Labelled photos from "ProjectAkhirMultimedia", an image-classification folder in M-2002/ProjectAkhirMultimedia. The possible labels are: emprit ginger, jahe merah, jahe putih, kencur, kunyit hitam, kunyit kuning, kunyit putih, lengkuas, temulawak.

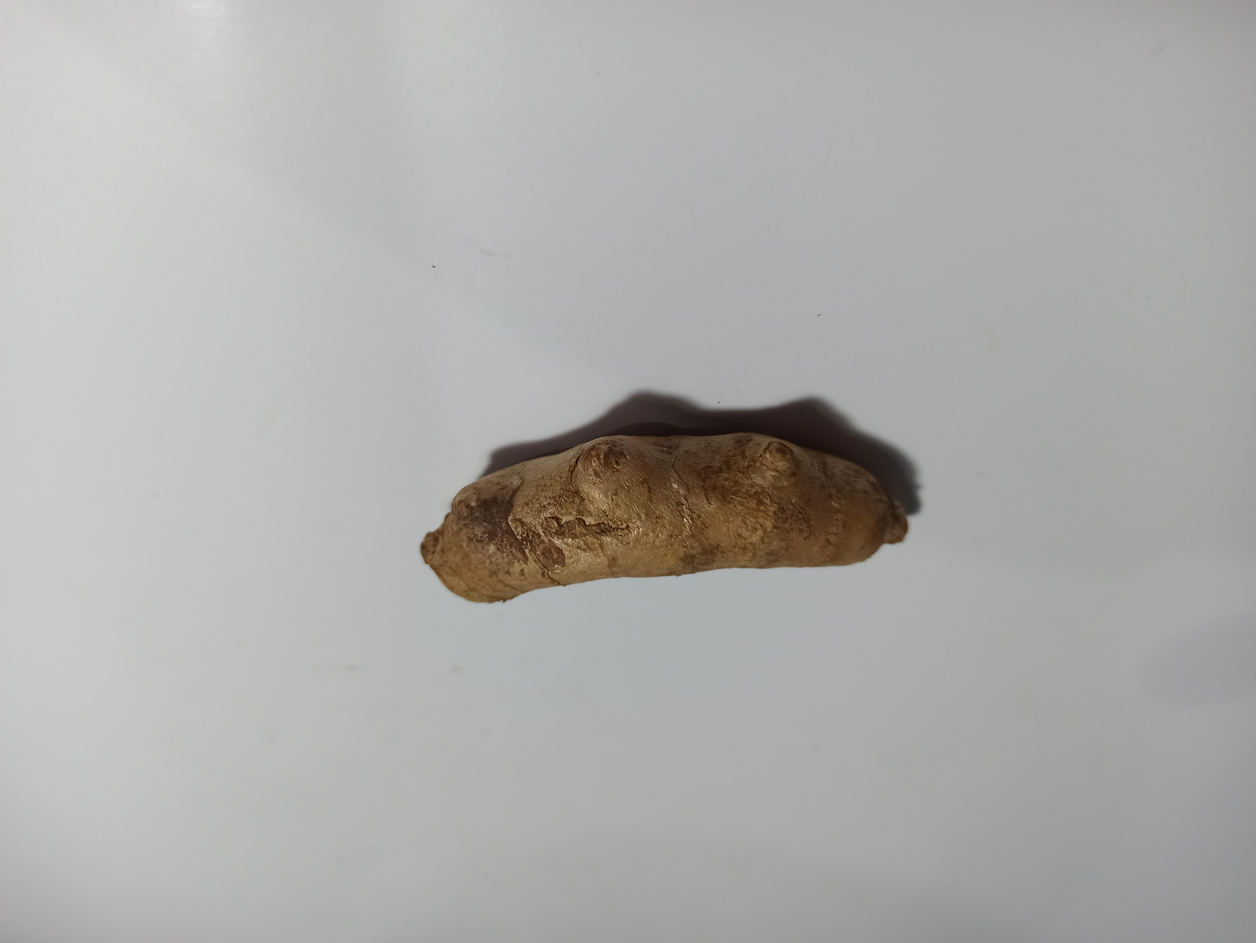
Label: kunyit kuning

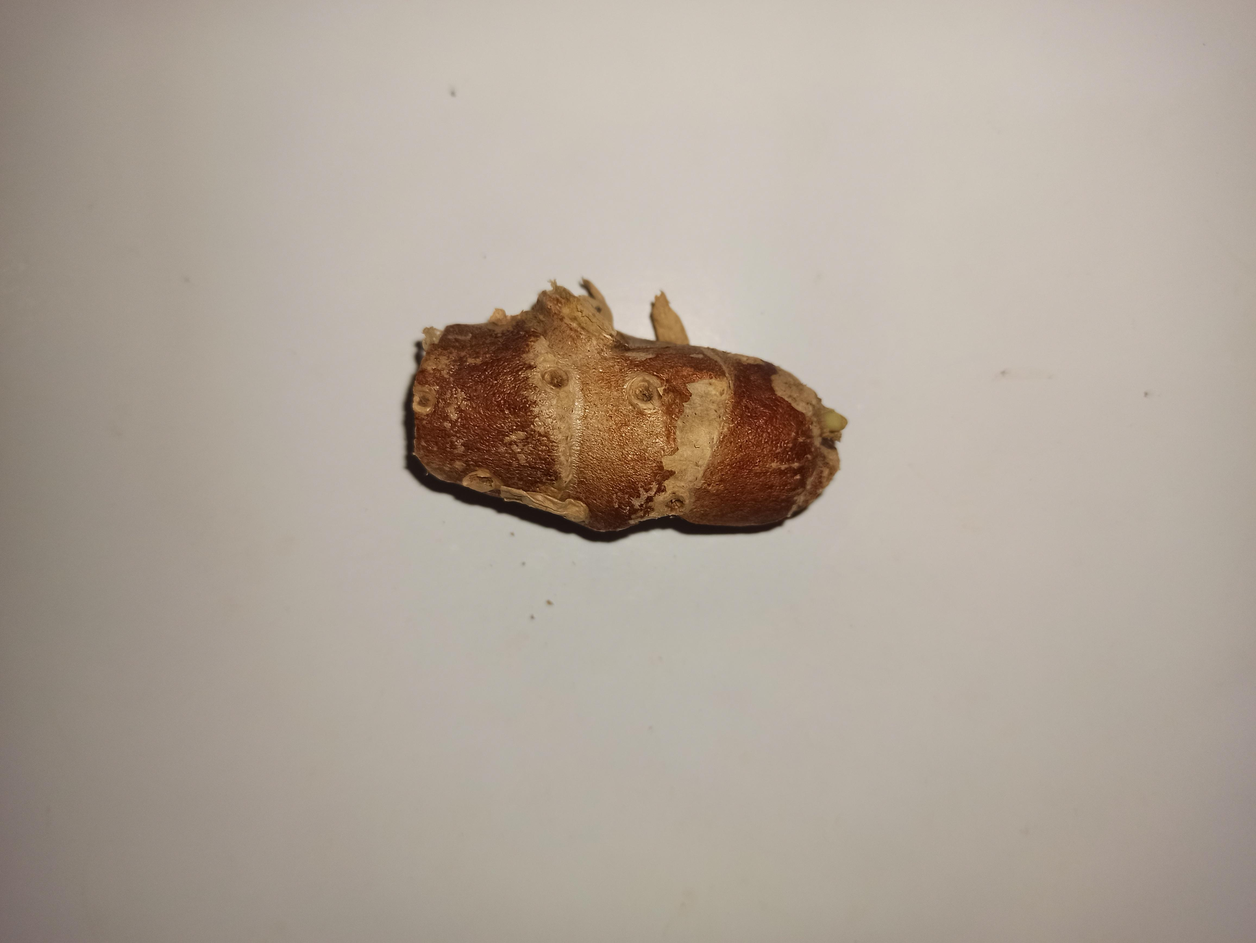
Label: kencur

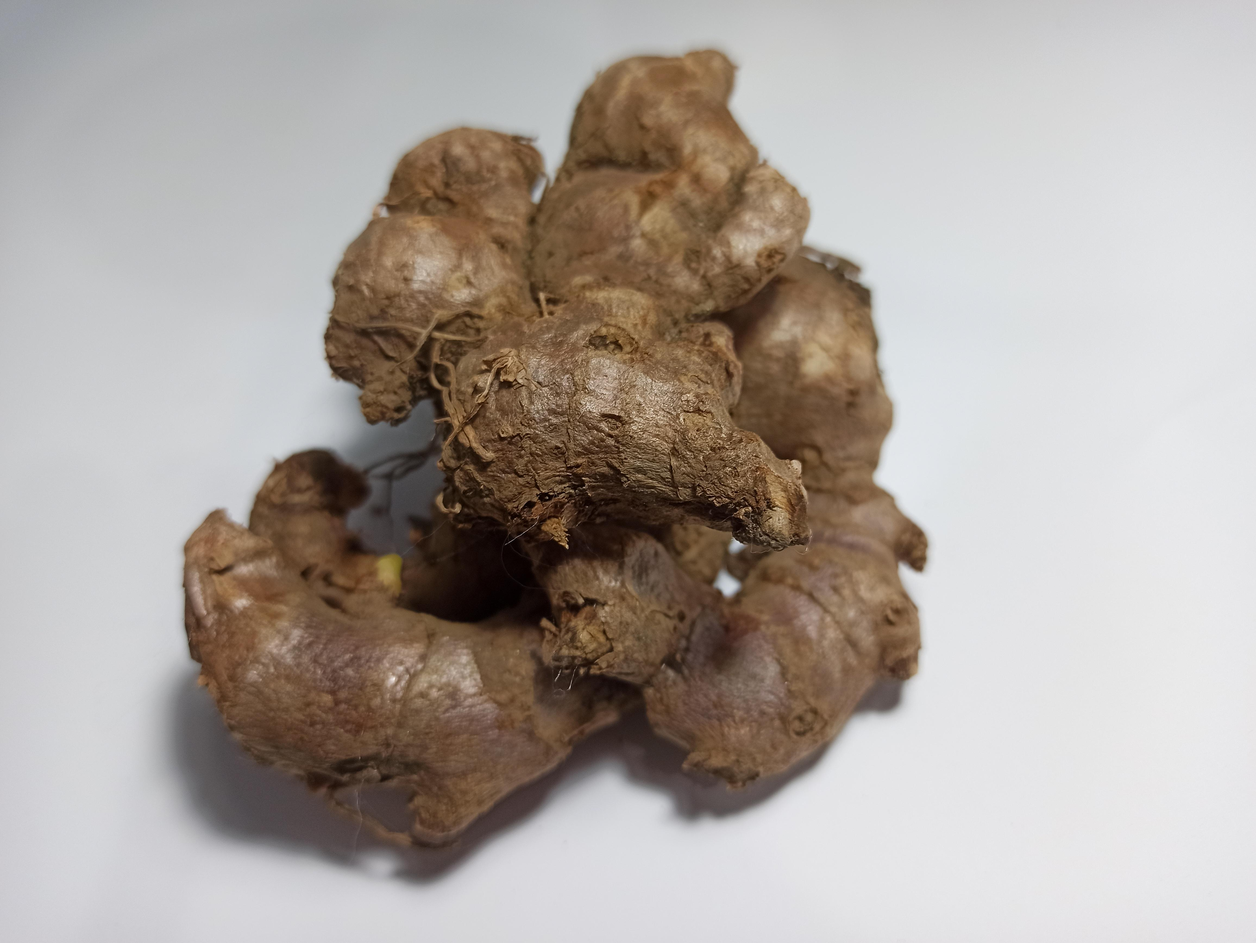
Label: jahe merah

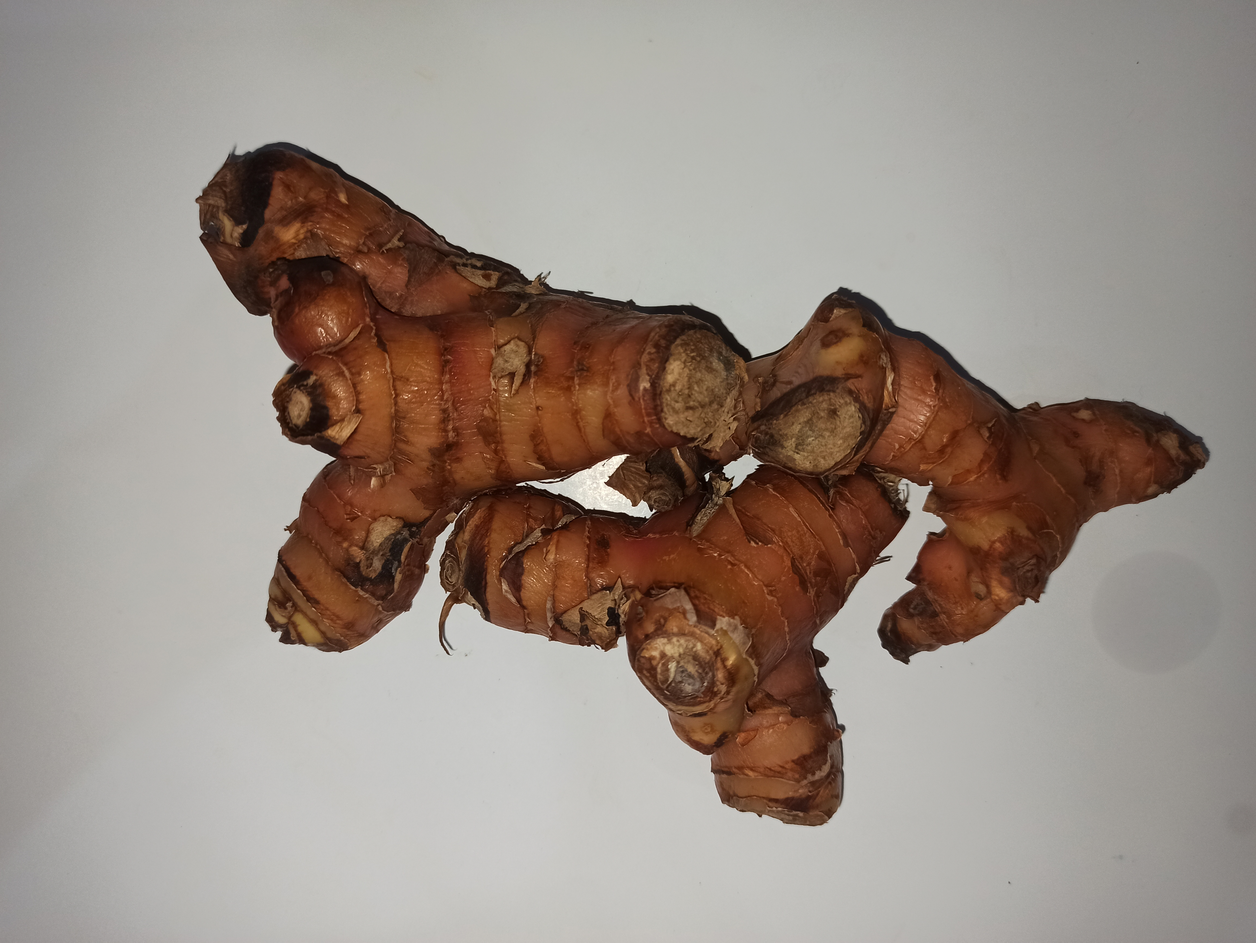
Label: lengkuas

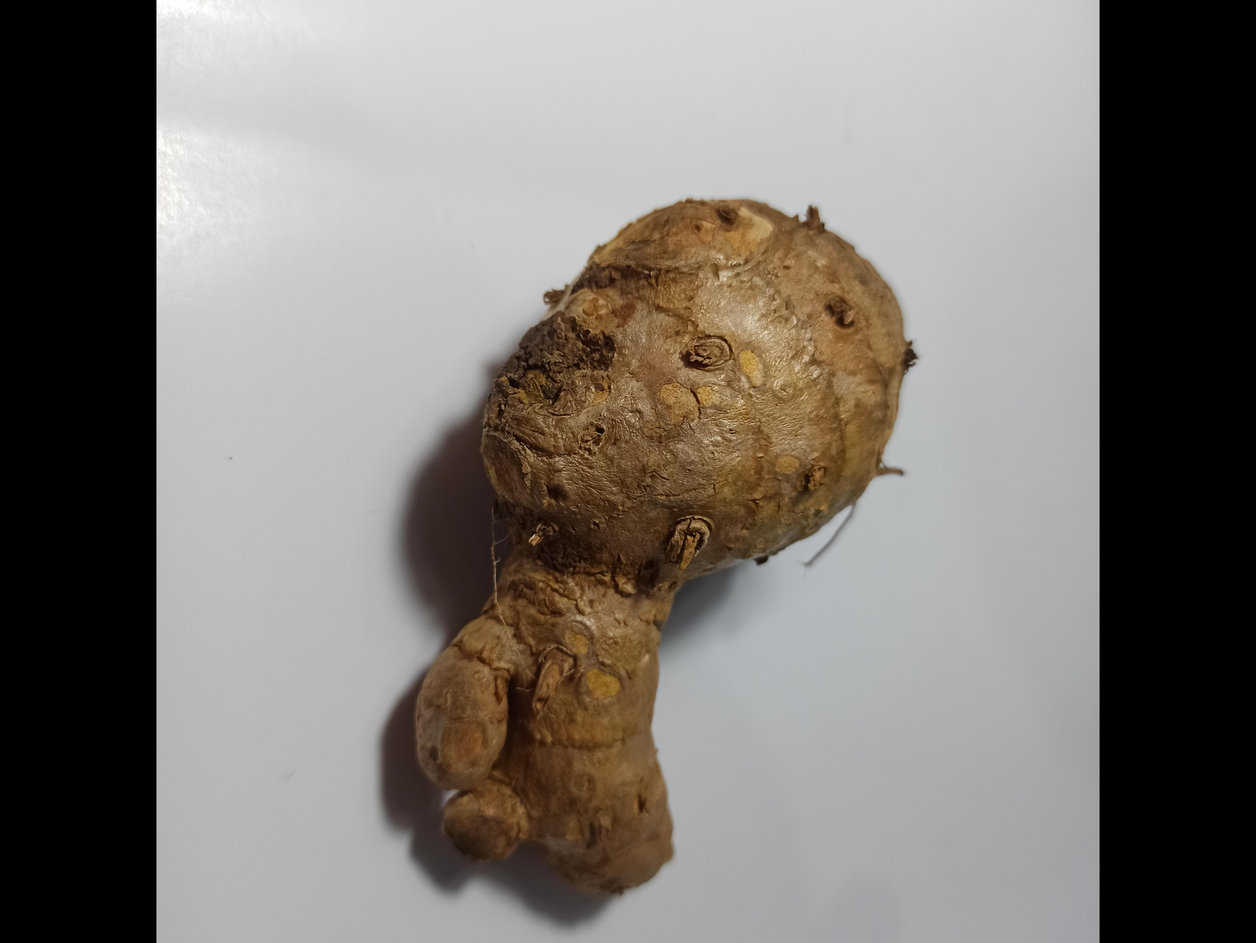
Label: temulawak

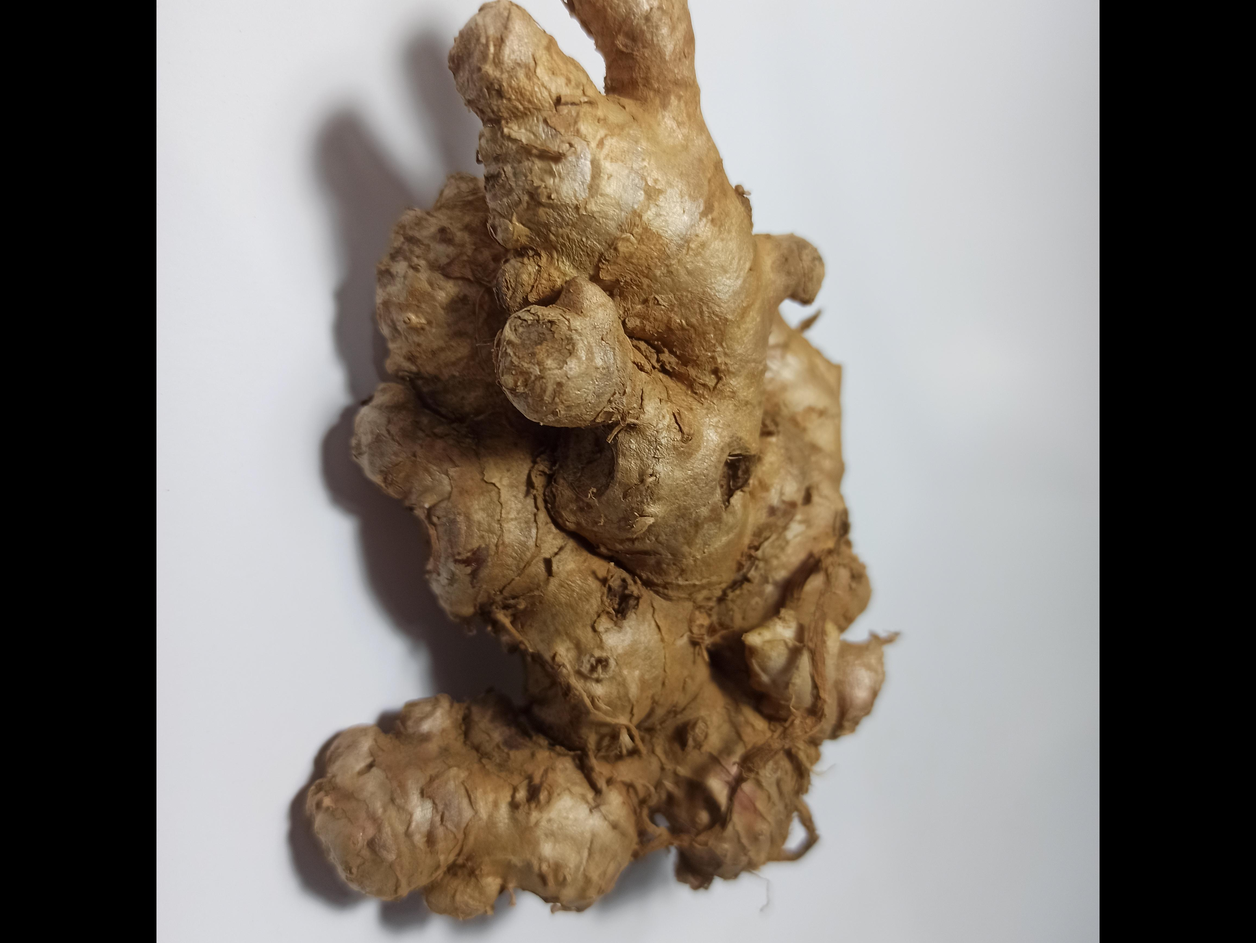
Label: emprit ginger
